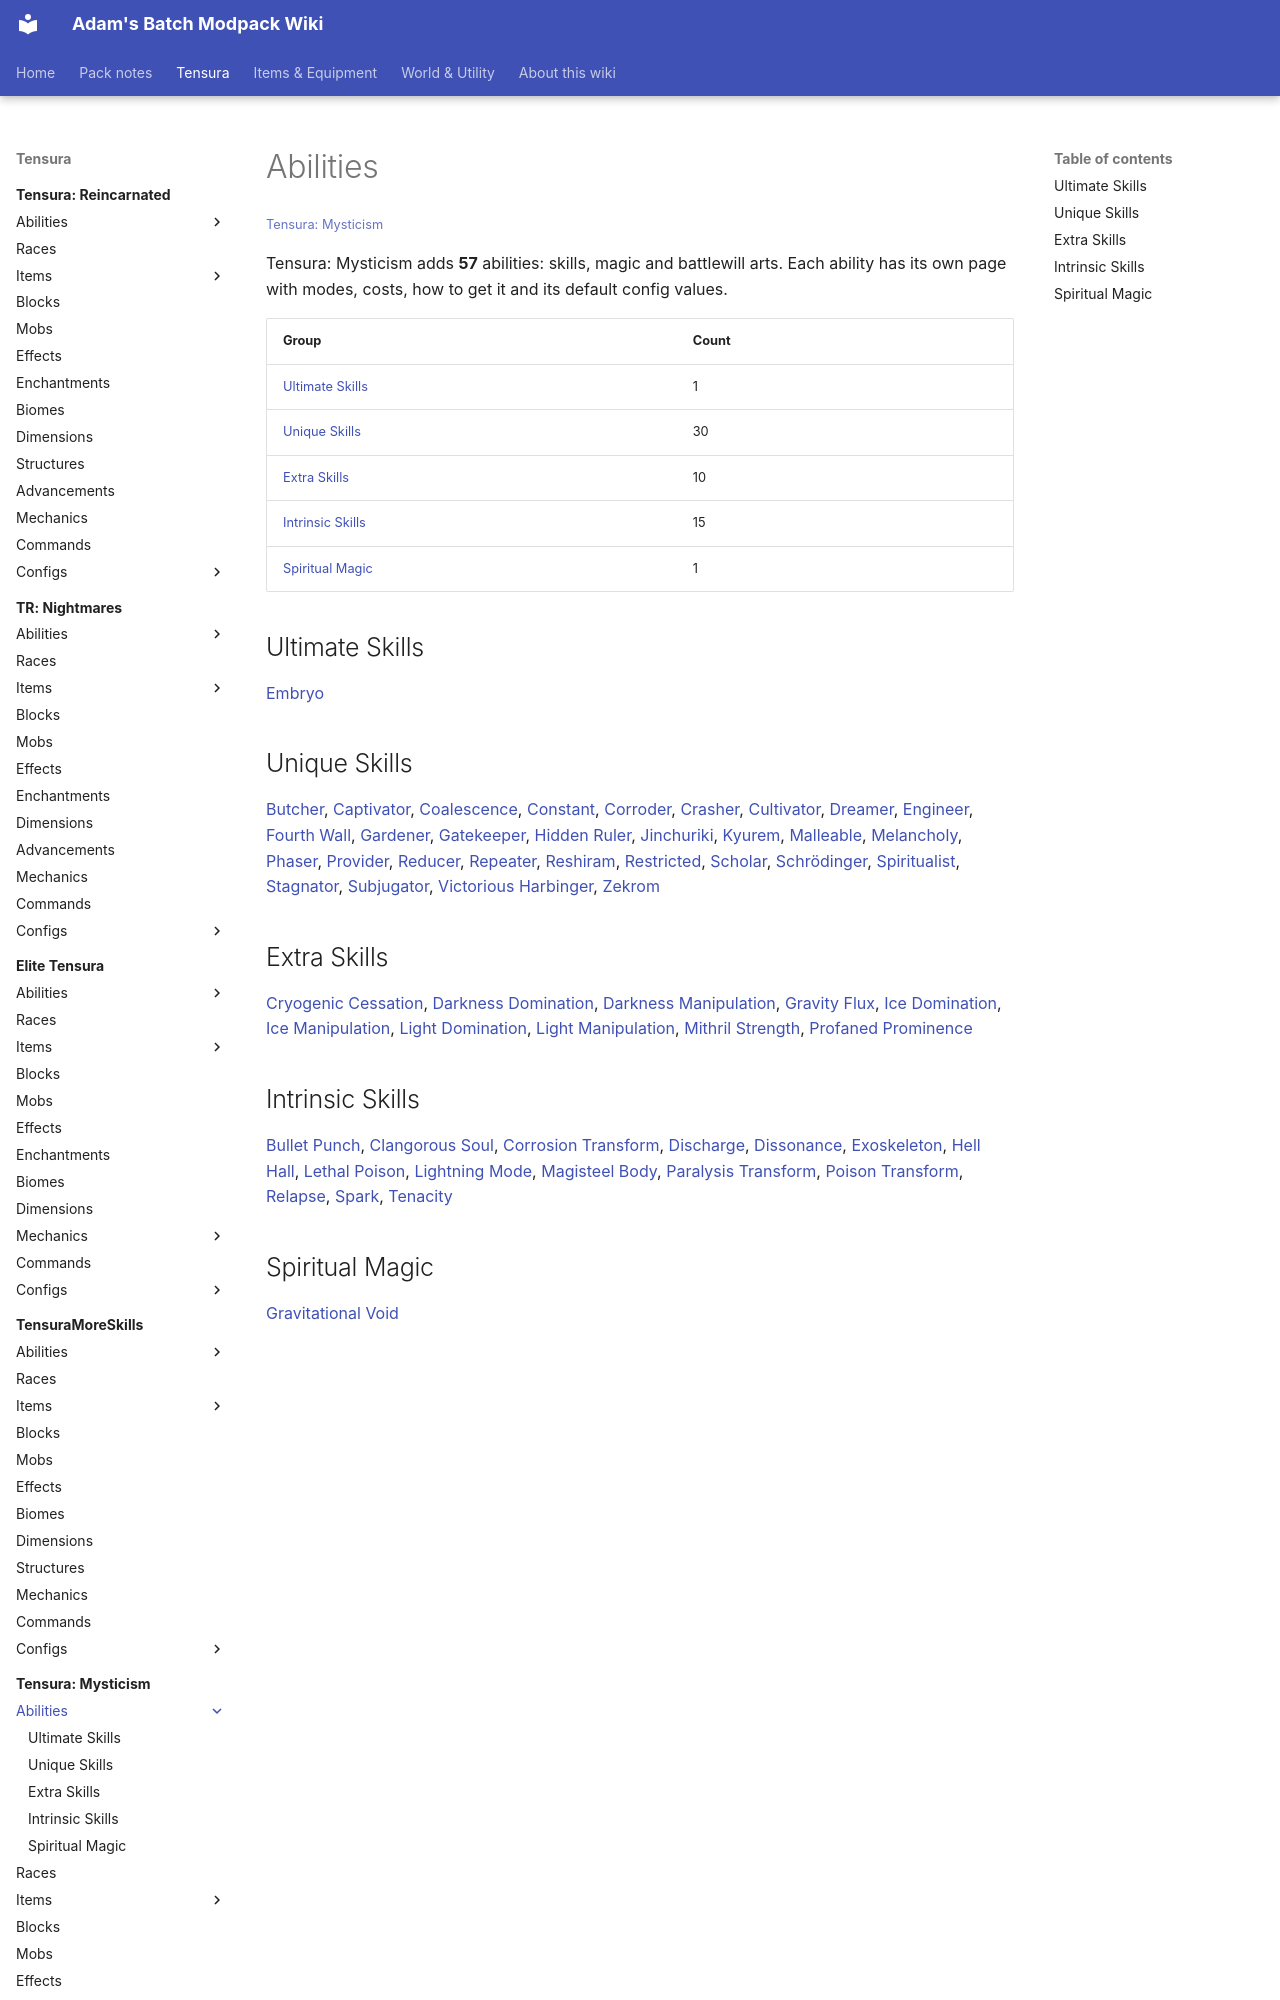

repository: Proteus-Nell/Adams-Batch-MC-Modpack-Wiki · page: tensura-mysticism/abilities/index.html · generator: mkdocs

# Abilities

<small>[Tensura: Mysticism](../index.md)</small>

Tensura: Mysticism adds **57** abilities: skills, magic and battlewill arts. Each ability has its own page with modes, costs, how to get it and its default config values.

| Group | Count |
|---|---|
| [Ultimate Skills](ultimate-skills/index.md) | 1 |
| [Unique Skills](unique-skills/index.md) | 30 |
| [Extra Skills](extra-skills/index.md) | 10 |
| [Intrinsic Skills](intrinsic-skills/index.md) | 15 |
| [Spiritual Magic](spiritual-magic/index.md) | 1 |

## Ultimate Skills

[Embryo](ultimate-skills/embryo.md)

## Unique Skills

[Butcher](unique-skills/butcher.md), [Captivator](unique-skills/captivator.md), [Coalescence](unique-skills/coalescence.md), [Constant](unique-skills/constant.md), [Corroder](unique-skills/corroder.md), [Crasher](unique-skills/crasher.md), [Cultivator](unique-skills/cultivator.md), [Dreamer](unique-skills/dreamer.md), [Engineer](unique-skills/engineer.md), [Fourth Wall](unique-skills/fourth-wall.md), [Gardener](unique-skills/gardener.md), [Gatekeeper](unique-skills/gatekeeper.md), [Hidden Ruler](unique-skills/hidden-ruler.md), [Jinchuriki](unique-skills/jinchuriki.md), [Kyurem](unique-skills/kyurem.md), [Malleable](unique-skills/malleable.md), [Melancholy](unique-skills/melancholy.md), [Phaser](unique-skills/phaser.md), [Provider](unique-skills/provider.md), [Reducer](unique-skills/reducer.md), [Repeater](unique-skills/repeater.md), [Reshiram](unique-skills/reshiram.md), [Restricted](unique-skills/restricted.md), [Scholar](unique-skills/scholar.md), [Schrödinger](unique-skills/schrodinger.md), [Spiritualist](unique-skills/spiritualist.md), [Stagnator](unique-skills/stagnator.md), [Subjugator](unique-skills/subjugator.md), [Victorious Harbinger](unique-skills/victorious-harbinger.md), [Zekrom](unique-skills/zekrom.md)
